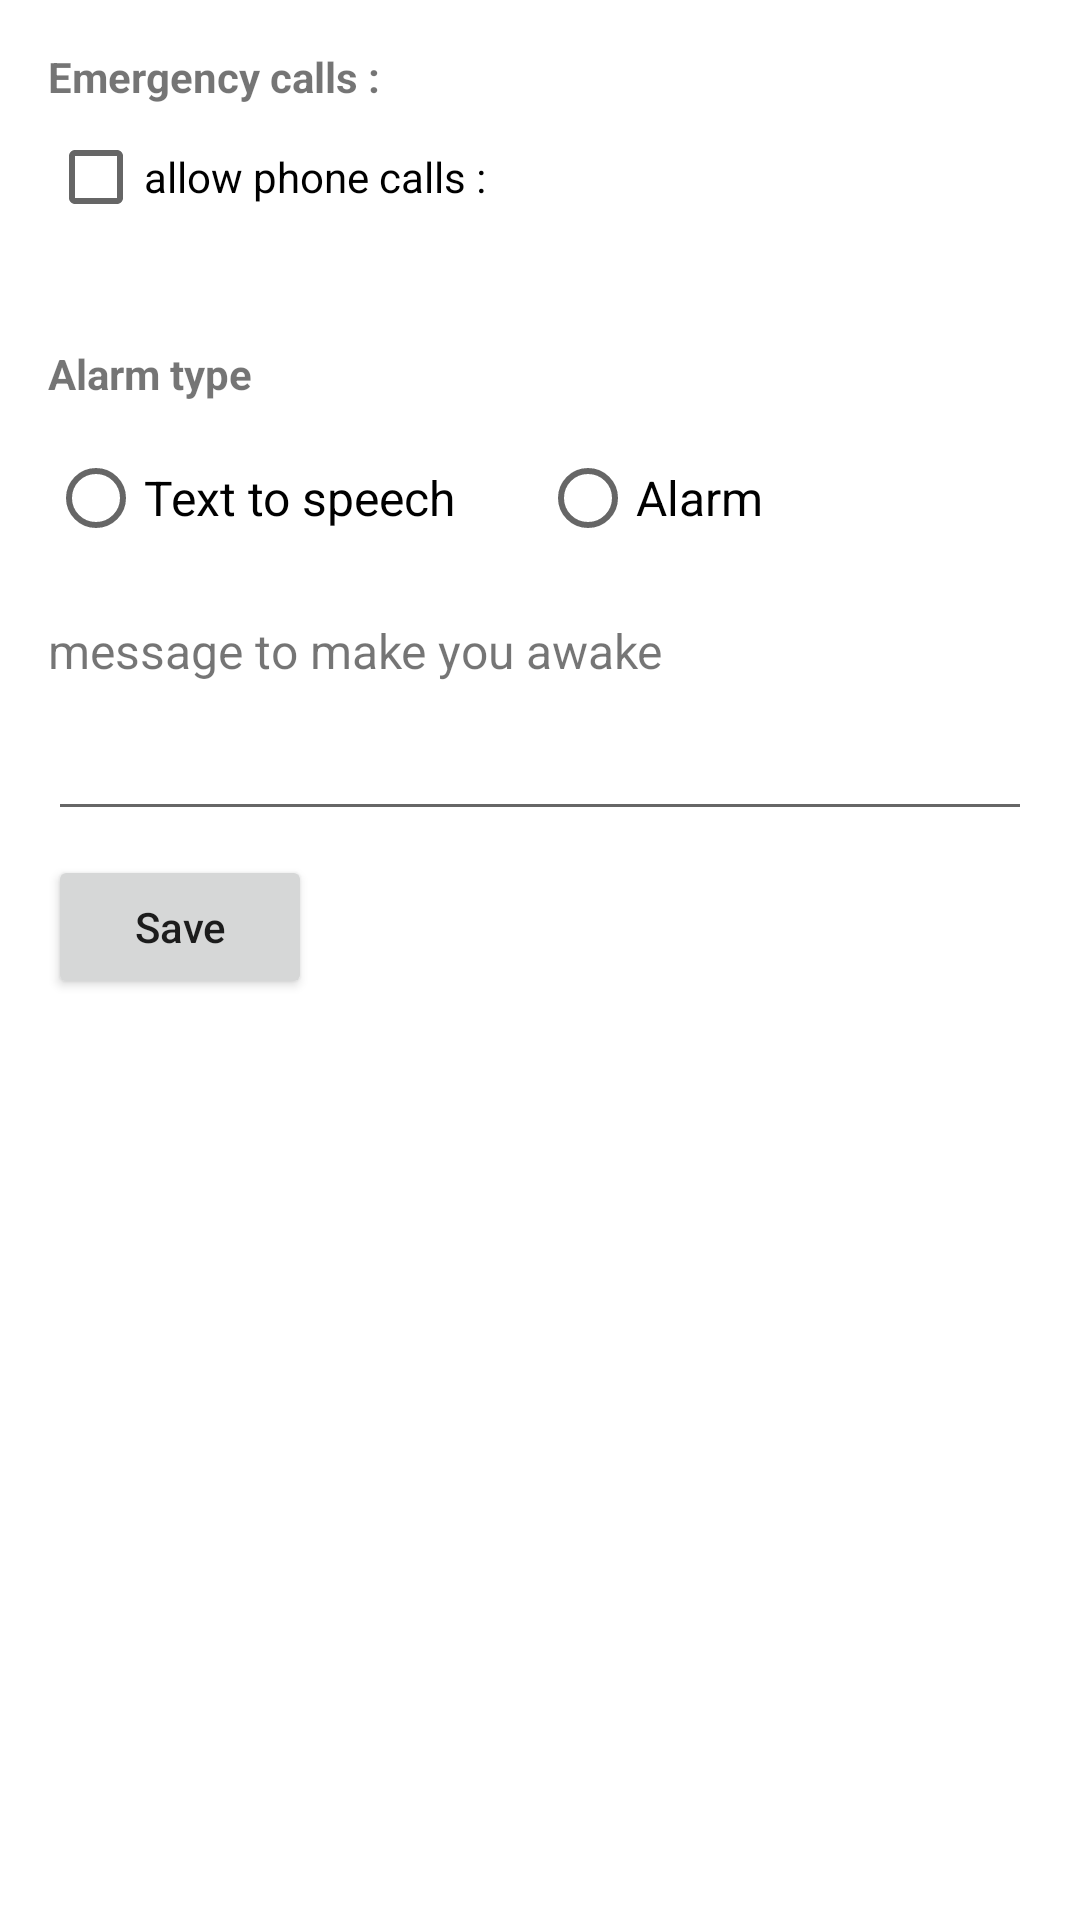

Produce the Android XML layout that renders to this screen, including the resource entries it uses.
<!-- AndroidManifest.xml: application theme AppTheme -->
<!-- res/layout/fragment_options.xml -->
<?xml version="1.0" encoding="utf-8"?>
<androidx.core.widget.NestedScrollView
    xmlns:android="http://schemas.android.com/apk/res/android"
    xmlns:tools="http://schemas.android.com/tools"
    tools:context=".fragments.OptionsFragment"
    android:orientation="vertical"
    android:layout_width="match_parent"
    android:layout_height="match_parent">


    <LinearLayout
        android:layout_width="match_parent"
        android:layout_height="match_parent"
        android:layout_marginBottom="100dp"
        android:orientation="vertical">




        <TextView
            android:layout_width="wrap_content"
            android:layout_height="wrap_content"
            android:textStyle="bold"
            android:text="@string/emergency_calls"
            android:layout_marginStart="16dp"
            android:layout_marginTop="16dp"/>


        <CheckBox
            android:id="@+id/enable_calls"
            android:layout_width="wrap_content"
            android:layout_height="wrap_content"
            android:layout_marginStart="16dp"
            android:layout_marginBottom="16dp"
            android:text="@string/set_to_allow_calls"/>

        <RelativeLayout
            android:id="@+id/contact_layout"
            android:layout_width="match_parent"
            android:layout_height="wrap_content"
            android:layout_marginBottom="16dp"
            android:visibility="gone">



            <TextView
                android:id="@+id/contact_title"
                android:layout_width="wrap_content"
                android:layout_height="wrap_content"
                android:text="@string/contact_number"
                android:layout_marginStart="16dp"
                android:textSize="16sp"/>

            <EditText
                android:id="@+id/phone"
                android:layout_width="match_parent"
                android:layout_height="wrap_content"
                android:layout_toEndOf="@id/contact_title"
                android:layout_alignParentEnd="true"
                android:layout_marginStart="8dp"
                android:layout_marginEnd="16dp"/>

            <Button
                android:id="@+id/save_phone"
                android:layout_width="wrap_content"
                android:layout_height="wrap_content"
                android:layout_marginStart="16dp"
                android:text="@string/save"
                android:padding="8dp"
                android:textAllCaps="false"
                android:layout_below="@id/phone"/>


        </RelativeLayout>


        <TextView
            android:layout_width="wrap_content"
            android:layout_height="wrap_content"
            android:textStyle="bold"
            android:text="@string/alarm_type"
            android:layout_marginStart="16dp"
            android:layout_marginTop="16dp"/>

        <RadioGroup
            android:id="@+id/alarm_chooser"
            android:layout_width="match_parent"
            android:layout_height="wrap_content"
            android:weightSum="2"
            android:layout_marginStart="16dp"
            android:layout_marginEnd="16dp"
            android:layout_marginTop="8dp"
            android:layout_marginBottom="16dp"
            android:orientation="horizontal">

            <RadioButton
                android:id="@+id/speech"
                android:text="@string/text_to_speech"
                android:layout_width="0dp"
                android:layout_height="wrap_content"
                android:layout_weight="1"
                android:textSize="16sp"/>

            <RadioButton
                android:id="@+id/alarm"
                android:text="@string/alarm"
                android:layout_width="0dp"
                android:layout_height="wrap_content"
                android:layout_weight="1"
                android:textSize="16sp"/>

        </RadioGroup>

        <RelativeLayout
            android:id="@+id/tts_layout"
            android:layout_width="match_parent"
            android:layout_height="wrap_content"
            android:layout_marginBottom="16dp"
            android:visibility="visible">

            <TextView
                android:id="@+id/message_title"
                android:layout_width="wrap_content"
                android:layout_height="wrap_content"
                android:text="@string/message_to_say"
                android:layout_marginStart="16dp"
                android:textSize="16sp"/>

            <EditText
                android:id="@+id/message"
                android:layout_width="match_parent"
                android:layout_height="wrap_content"
                android:layout_below="@id/message_title"
                android:layout_marginTop="8dp"
                android:layout_marginBottom="8dp"
                android:layout_marginStart="16dp"
                android:layout_marginEnd="16dp"/>

            <Button
                android:id="@+id/save_message"
                android:layout_width="wrap_content"
                android:layout_height="wrap_content"
                android:layout_marginStart="16dp"
                android:text="@string/save"
                android:padding="8dp"
                android:textAllCaps="false"
                android:layout_below="@id/message"/>



        </RelativeLayout>




    </LinearLayout>

</androidx.core.widget.NestedScrollView>
<!-- resources referenced by this layout -->
<resources>
  <string name="alarm">Alarm</string>
  <string name="alarm_type">Alarm type</string>
  <string name="contact_number">"contact number : "</string>
  <string name="emergency_calls">Emergency calls :</string>
  <string name="message_to_say">message to make you awake</string>
  <string name="save">Save</string>
  <string name="set_to_allow_calls">allow phone calls :</string>
  <string name="text_to_speech">Text to speech</string>
  <style name="AppTheme" parent="Theme.MaterialComponents.Light.NoActionBar">
          
          <item name="colorPrimary">#5CB7FD</item>
          <item name="colorPrimaryDark">@color/back_ground_color</item>
          <item name="colorAccent">#7FFAEE</item>
  
      </style>
  <color name="back_ground_color">#a2c7da</color>
</resources>
